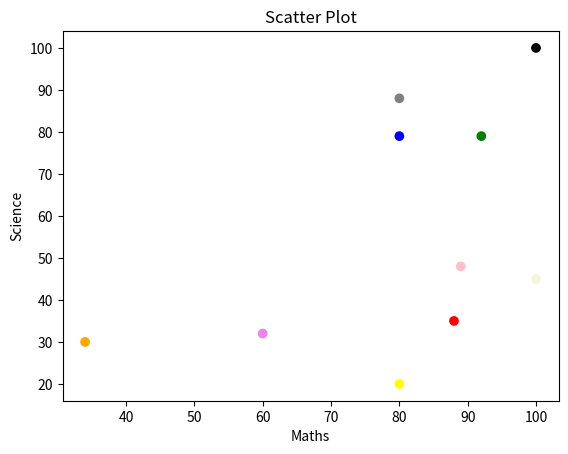

Write the Python code that produced this figure.
import matplotlib.pyplot as plt
import numpy as np
maths=np.array([88, 92, 80, 89, 100, 80, 60, 100, 80, 34])
science=np.array([35, 79, 79, 48, 100, 88, 32, 45, 20, 30])
colors=np.array (['red','green','blue','pink','black','grey','violet','beige','yellow','orange'])
plt.scatter(maths,science, color=colors)
plt.title('Scatter Plot')
plt.xlabel('Maths')
plt.ylabel('Science')
plt.show()
